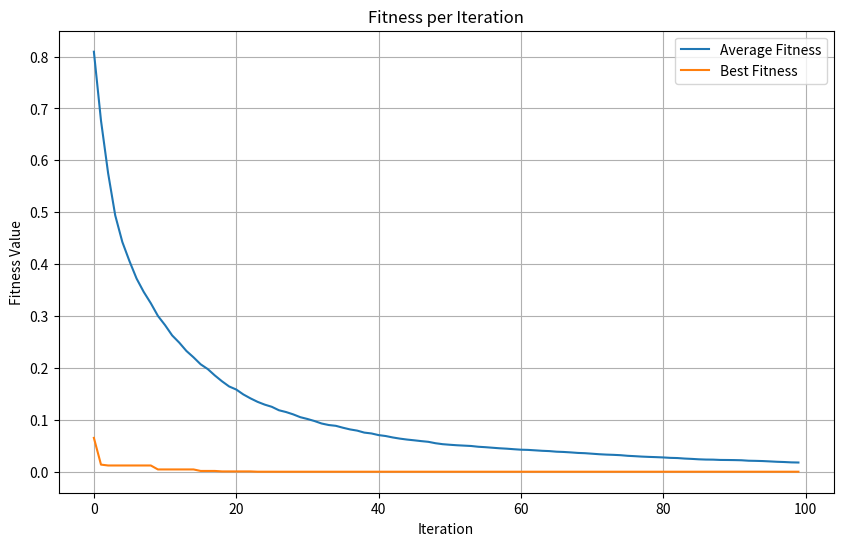

Write Python code to recreate this figure.
import random
import copy
import math
import numpy as np
import matplotlib.pyplot as plt
import scipy.optimize as opt


class Continuous_PSO():
    def __init__(self, func, xlim, ylim, phi, c1, c2, total_pop = 100, total_iter = 100):
        self.func = func
        self.xlim = xlim #(a,b): a < x < b 
        self.ylim = ylim #(c,d): d < y < d
        self.phi  = phi
        self.c1   = c1
        self.c2   = c2
        self.avg_history= []
        self.best_history= []

        #initiallizing swarm
        self.swarm = {'particles': [], 'global_best_val': math.inf, 'global_best_pos': np.array([random.uniform(self.xlim[0], self.xlim[1]), random.uniform(self.ylim[0], self.ylim[1])])}
        #Generating Swarm
        self.create_swarm(total_pop)
        #Running PSO
        self.PSO_solver(total_iter)

        
    def create_particle(self):
        
        # Generate a random number between the range, excluding the limits
        x = random.uniform(self.xlim[0], self.xlim[1])
        y = random.uniform(self.ylim[0], self.ylim[1])
        position = np.array([x, y]) 
        
        x_range = self.xlim[1] - self.xlim[0]
        y_range = self.ylim[1] - self.ylim[0]

        # Initializing velocity as a fraction (i.e. 10%) of the search space range
        velocity_scale = 0.1  # Can  be ajusted as needed
        vx = random.uniform(-velocity_scale * x_range, velocity_scale * x_range)
        vy = random.uniform(-velocity_scale * y_range, velocity_scale * y_range)
        
        velocity = np.array([vx, vy])
    
        personal_best_pos = position
        personal_best_val = self.func(position) # calculating fitness of the particle

        return (position, velocity, personal_best_val, personal_best_pos)

    def create_swarm(self, total_population):
        
        for i in range(total_population): # Generating n particles
            particle = self.create_particle() # generating single particle
            self.swarm['particles'].append(particle) # appending particles in swarm
            if particle[2] < self.swarm['global_best_val']: #checking for global best
                self.swarm['global_best_val'] = particle[2] #updating global best value
                self.swarm['global_best_pos'] = particle[3] #updating global best position
                
    
    def update_velocity(self, particle, global_best_pos):

        r1 = np.array([random.random(), random.random()])  # Separating random num for x/y for more robustness 
        r2 = np.array([random.random(), random.random()])

        # updated velocity = inertia + cognitive  + social
        # inertia * current_vel + c1 * rand() * (personal_best - current_pos) + c2 * rand() * (global_best - current_pos)
        
        updated_velocity = self.phi * particle[1] + self.c1 * r1 * (particle[3] - particle[0]) + self.c2 * r2 * (global_best_pos - particle[0])
        return updated_velocity
    
    def update_position(self, pos, updated_velocity):

        # updated position = current position + updated velocity
        updated_pos = pos + updated_velocity

         # Enforcing boundaries
        updated_pos[0] = np.clip(updated_pos[0], self.xlim[0], self.xlim[1])
        updated_pos[1] = np.clip(updated_pos[1], self.ylim[0], self.ylim[1])

        return updated_pos
    
    def plot_best_and_avg_so_far(self):
        plt.figure(figsize=(10, 6))
        plt.plot(self.avg_history, label='Average Fitness')
        plt.plot(self.best_history, label='Best Fitness')
        plt.title("Fitness per Iteration")
        plt.xlabel("Iteration")
        plt.ylabel("Fitness Value")
        plt.legend()
        plt.grid(True)
        plt.show()


    def PSO_solver(self, total_iter):

        total_pop = len(self.swarm['particles'])
       
        for j in range(total_iter):
            current_fitness = []
            for i in range(total_pop):
                # particle = (position, velocity, personal_best_val, personal_best_pos)
                particle = self.swarm['particles'][i]
                global_best_pos = self.swarm['global_best_pos']
                updated_velociity = self.update_velocity(particle, global_best_pos)
                updated_pos = self.update_position(particle[0], updated_velociity)

                val = self.func(updated_pos)
                if val < particle[2]:
                    particle = (updated_pos, updated_velociity, val, updated_pos)
                else:
                    particle = (updated_pos, updated_velociity, particle[2], particle[3])
                    
                self.swarm['particles'][i] = particle

                if val < self.swarm['global_best_val']: # checking for global best
                    self.swarm['global_best_val'] = val #updating global best value
                    self.swarm['global_best_pos'] = updated_pos #updating global best position
                
                current_fitness.append(particle[2])
            
            self.avg_history.append(np.mean(current_fitness))
            self.best_history.append(self.swarm['global_best_val'])

        print("Best Solution:", self.swarm['global_best_pos'], "Best Solution Value:", self.swarm['global_best_val'])
        self.plot_best_and_avg_so_far()             
        

if __name__ == '__main__':

    # Defining the Rosenbrock function
    def function1(val):
        x, y = val 
        return 100 * (x**2 - y)**2 + (1 - x)**2

    # Defining the 2d-Greiwank’s function
    def function2(val):
        x, y = val 
        return 1 + (x**2 / 4000) + (y**2 / 4000) - math.cos(x) * math.cos(y / math.sqrt(2))

    phi = 0.7
    c1 = 2
    c2 = 2
    total_pop = 500
    total_iter = 100    

    # xlim = (-2, 2)
    # ylim = (-1, 3)
    # solver1 = Continuous_PSO(function1,xlim, ylim, phi, c1, c2, total_pop, total_iter)

    # # In order to verfify our results we optimize using Differential Evolution (Global Optimization)
    # result = opt.differential_evolution(function1, bounds=[xlim, ylim])
    # print("Global Minimum for Function 1 using Scipy Library:", result.x, "with value:", result.fun)


    phi = 0.6
    c1 = 1.8
    c2 = 1.8
    xlim = (-30, 30)
    ylim = (-30, 30)    
    solver2 = Continuous_PSO(function2,xlim, ylim, phi, c1, c2, total_pop, total_iter)

    # In order to verfify our results we optimize using Differential Evolution (Global Optimization)
    result = opt.differential_evolution(function2, bounds=[xlim, ylim])
    print("Global Minimum for Function 1 using Scipy Library:", result.x, "with value:", result.fun)